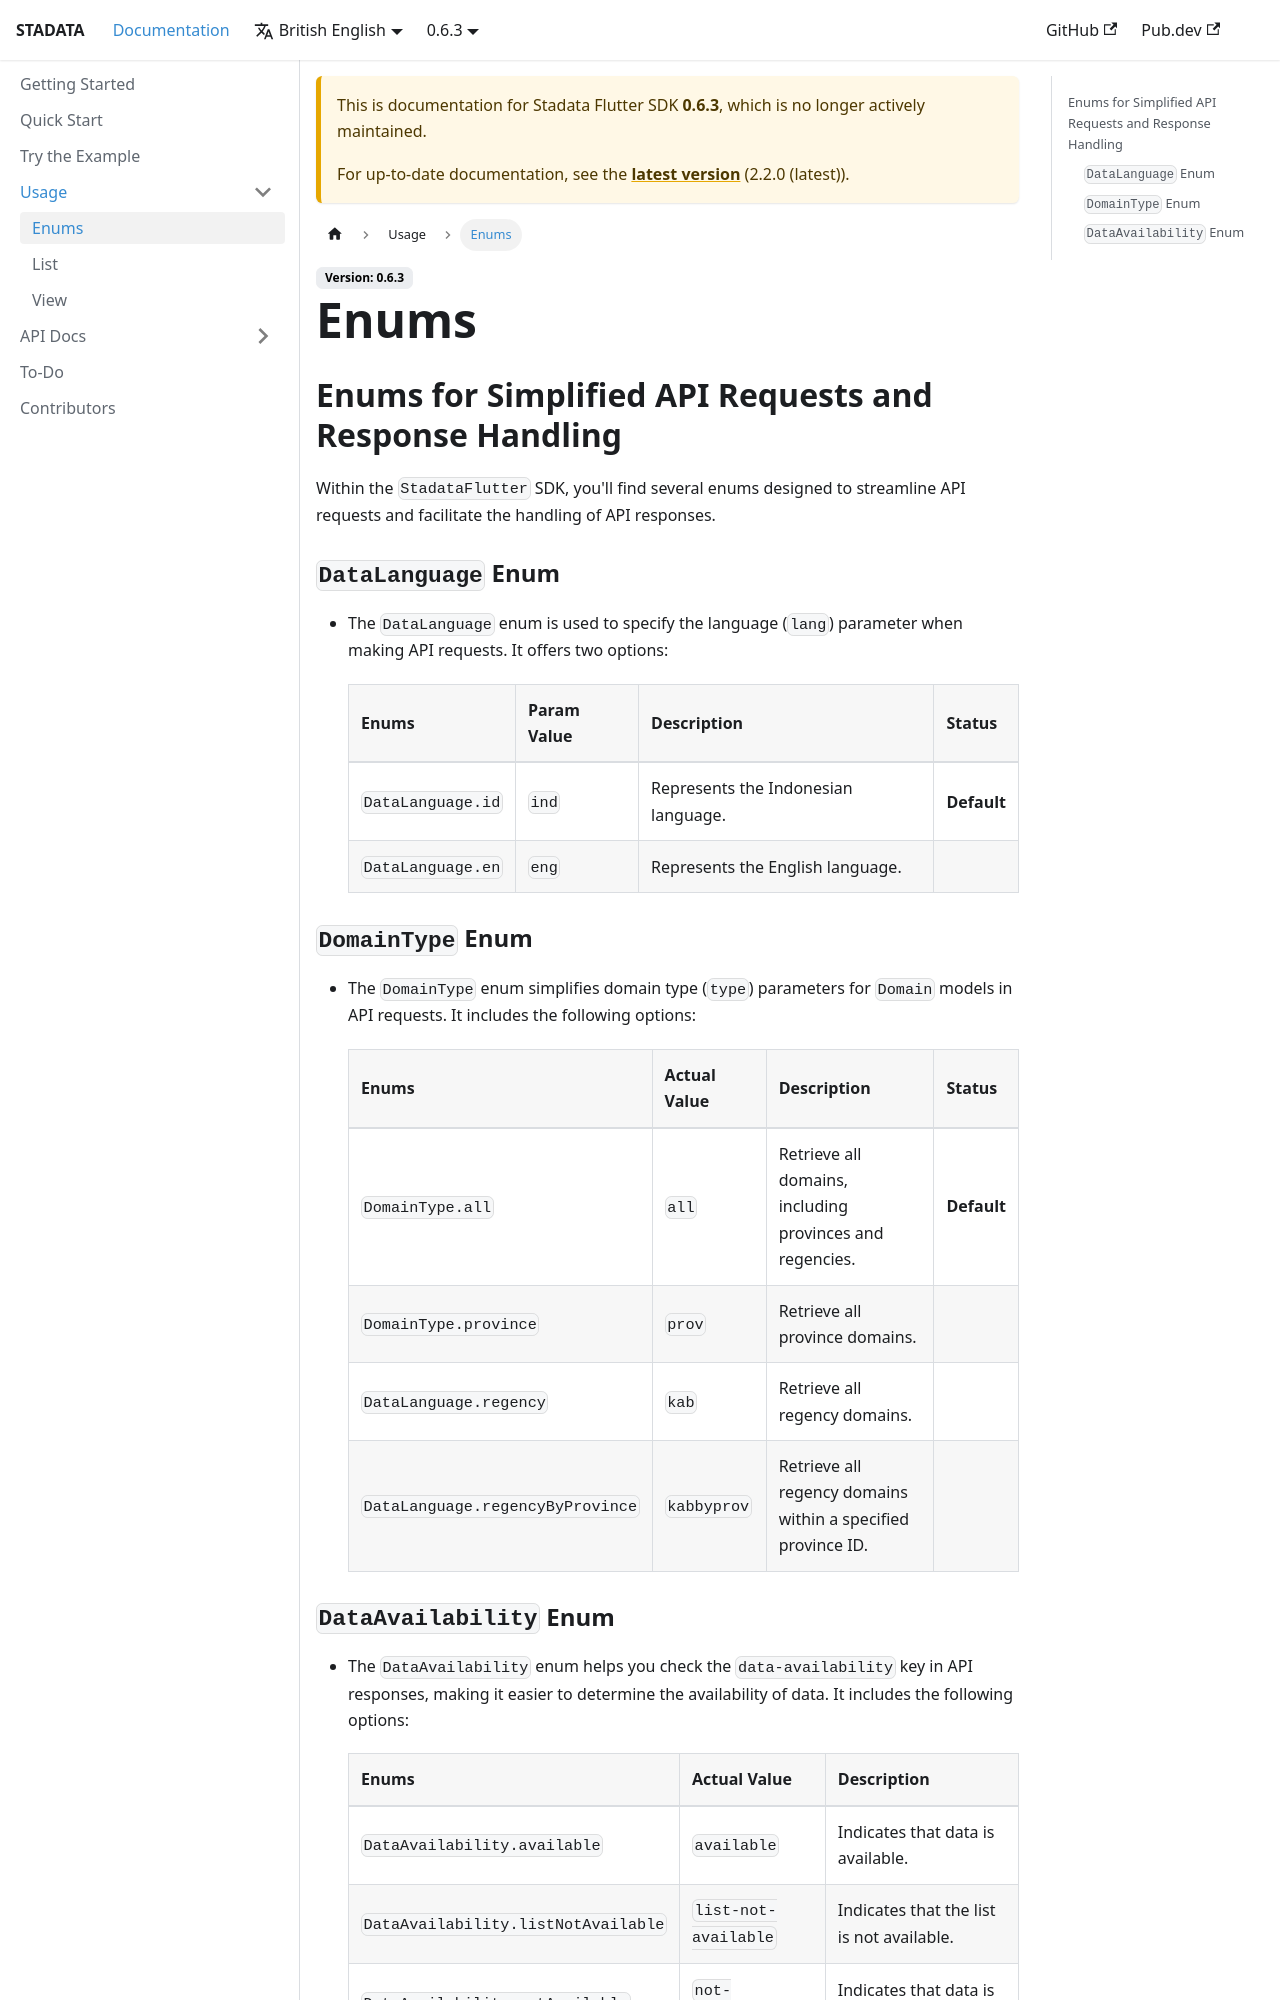

repository: ryanaidilp/stadata_flutter_sdk · page: docs/0.6.3/usage/enums/index.html · generator: docusaurus

# Enums

## Enums for Simplified API Requests and Response Handling

Within the `StadataFlutter` SDK, you'll find several enums designed to streamline API requests and facilitate the handling of API responses.

### `DataLanguage` Enum

- The `DataLanguage` enum is used to specify the language (`lang`) parameter when making API requests. It offers two options:

  | Enums             | Param Value | Description                         | Status      |
  | ----------------- | ----------- | ----------------------------------- | ----------- |
  | `DataLanguage.id` | `ind`       | Represents the Indonesian language. | **Default** |
  | `DataLanguage.en` | `eng`       | Represents the English language.    |             |

### `DomainType` Enum

- The `DomainType` enum simplifies domain type (`type`) parameters for `Domain` models in API requests. It includes the following options:

  | Enums                            | Actual Value | Description                                                  | Status      |
  | -------------------------------- | ------------ | ------------------------------------------------------------ | ----------- |
  | `DomainType.all`                 | `all`        | Retrieve all domains, including provinces and regencies.     | **Default** |
  | `DomainType.province`            | `prov`       | Retrieve all province domains.                               |             |
  | `DataLanguage.regency`           | `kab`        | Retrieve all regency domains.                                |             |
  | `DataLanguage.regencyByProvince` | `kabbyprov`  | Retrieve all regency domains within a specified province ID. |             |
